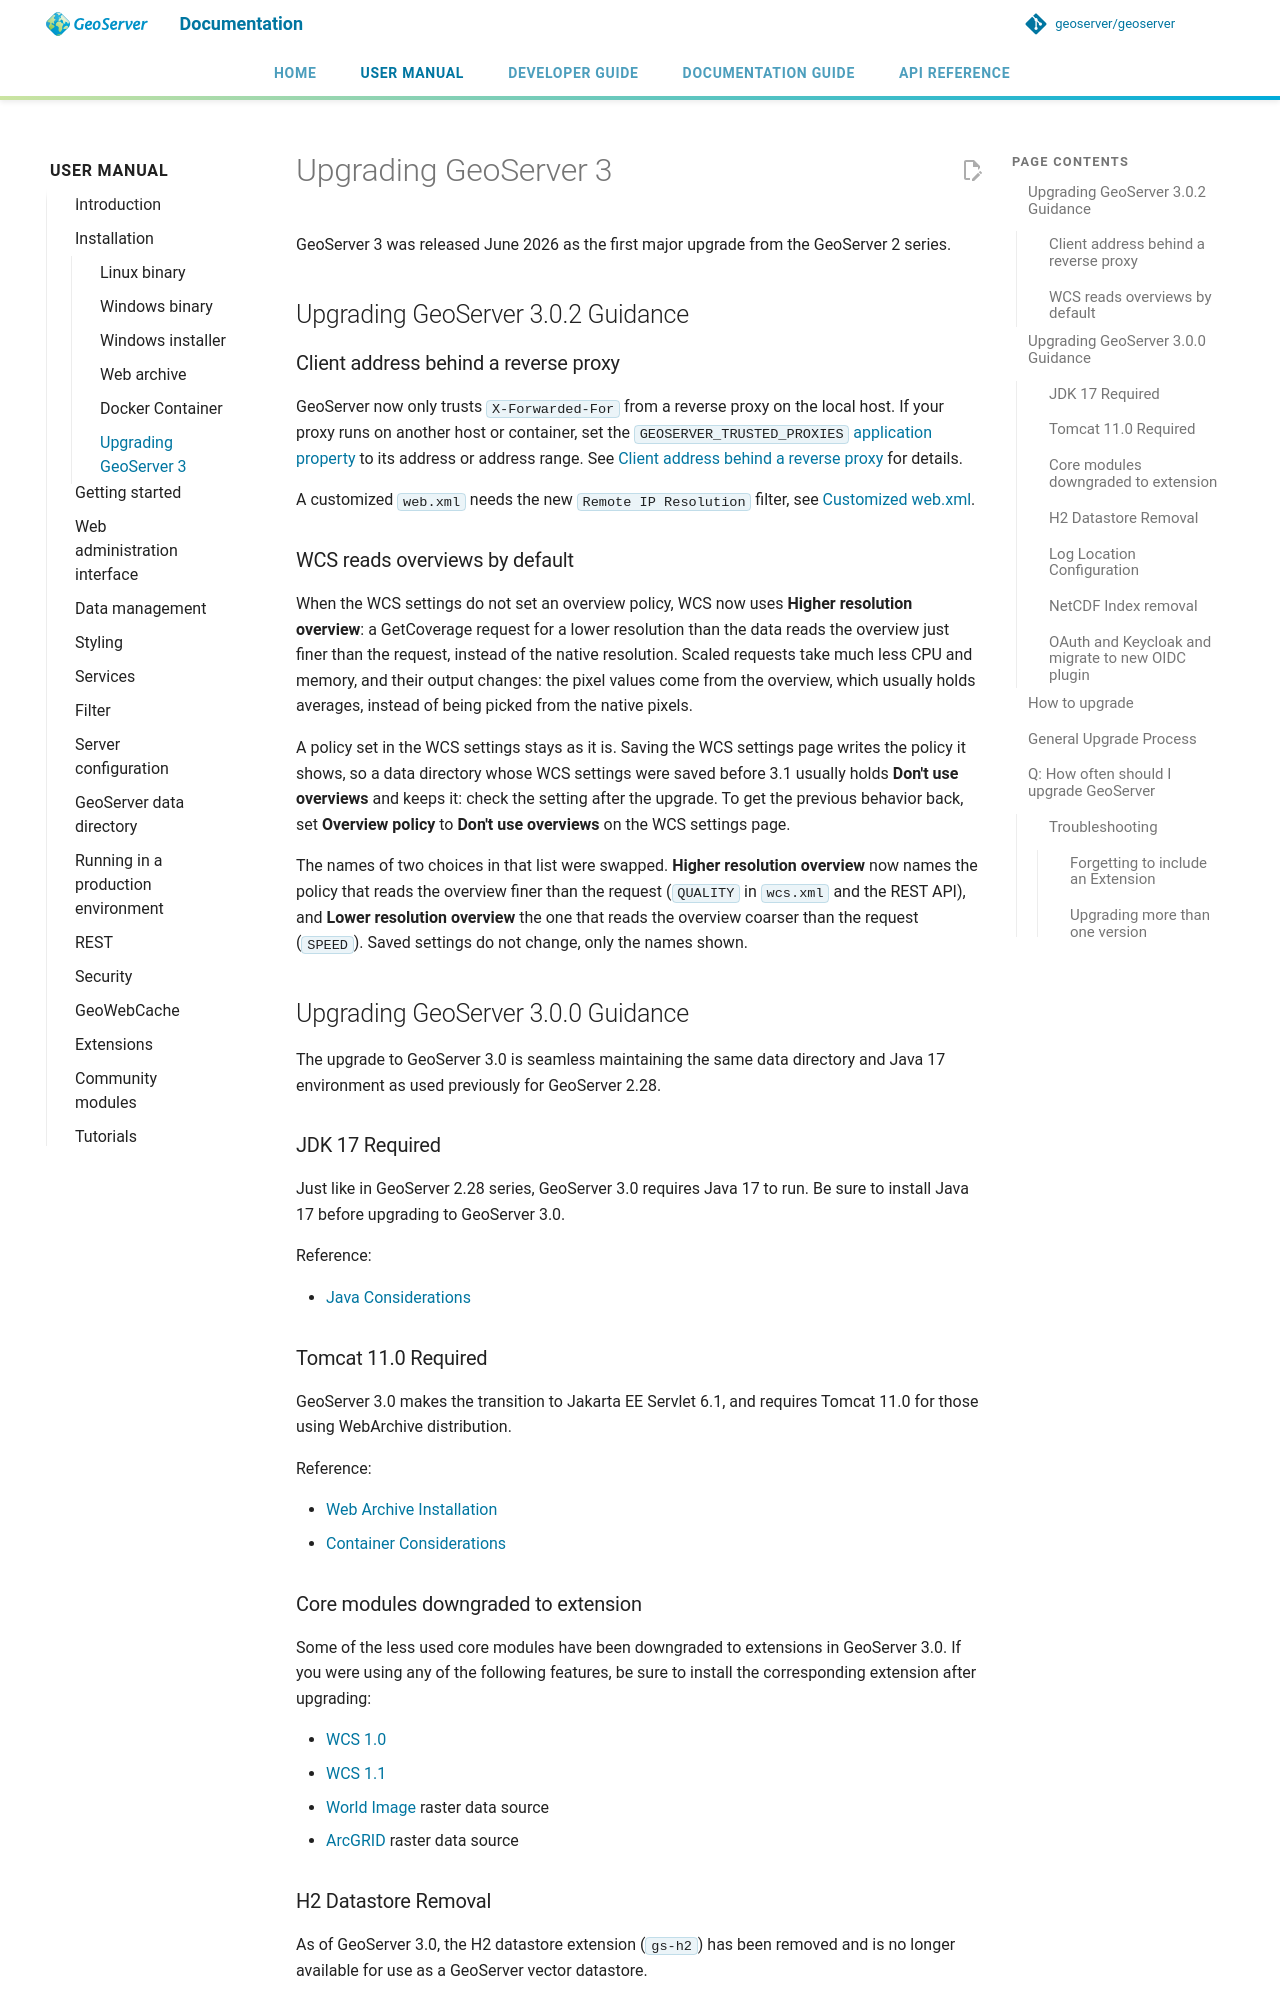

repository: geoserver/geoserver · page: 3.0.x/en/user/installation/upgrade3/index.html · generator: mkdocs

# Upgrading GeoServer 3

GeoServer 3 was released June 2026 as the first major upgrade from the GeoServer 2 series.

## Upgrading GeoServer 3.0.2 Guidance

### Client address behind a reverse proxy

GeoServer now only trusts `X-Forwarded-For` from a reverse proxy on the local host. If your proxy runs on another host or container, set the `GEOSERVER_TRUSTED_PROXIES` [application property](../configuration/properties/index.md) to its address or address range. See [Client address behind a reverse proxy](../production/misc.md#client-address-behind-a-reverse-proxy) for details.

A customized `web.xml` needs the new `Remote IP Resolution` filter, see [Customized web.xml](../production/misc.md#customized-webxml).

### WCS reads overviews by default

When the WCS settings do not set an overview policy, WCS now uses **Higher resolution overview**: a GetCoverage request for a lower resolution than the data reads the overview just finer than the request, instead of the native resolution. Scaled requests take much less CPU and memory, and their output changes: the pixel values come from the overview, which usually holds averages, instead of being picked from the native pixels.

A policy set in the WCS settings stays as it is. Saving the WCS settings page writes the policy it shows, so a data directory whose WCS settings were saved before 3.1 usually holds **Don't use overviews** and keeps it: check the setting after the upgrade. To get the previous behavior back, set **Overview policy** to **Don't use overviews** on the WCS settings page.

The names of two choices in that list were swapped. **Higher resolution overview** now names the policy that reads the overview finer than the request (`QUALITY` in `wcs.xml` and the REST API), and **Lower resolution overview** the one that reads the overview coarser than the request (`SPEED`). Saved settings do not change, only the names shown.

## Upgrading GeoServer 3.0.0 Guidance

The upgrade to GeoServer 3.0 is seamless maintaining the same data directory and Java 17 environment as used previously for GeoServer 2.28.

### JDK 17 Required

Just like in GeoServer 2.28 series, GeoServer 3.0 requires Java 17 to run. Be sure to install Java 17 before upgrading to GeoServer 3.0.

Reference:

* [Java Considerations](../production/java.md)

### Tomcat 11.0 Required

GeoServer 3.0 makes the transition to Jakarta EE Servlet 6.1, and requires Tomcat 11.0 for those using WebArchive distribution.

Reference:

* [Web Archive Installation](war.md)
* [Container Considerations](../production/container.md)

### Core modules downgraded to extension

Some of the less used core modules have been downgraded to extensions in GeoServer 3.0. If you were using any of the following features, be sure to install the corresponding extension after upgrading:

* [WCS 1.0](../services/wcs/install.md)
* [WCS 1.1](../services/wcs/install.md)
* [World Image](../data/raster/worldimage.md#image_install) raster data source
* [ArcGRID](../data/raster/arcgrid.md#arcgrid_install) raster data source

### H2 Datastore Removal

As of GeoServer 3.0, the H2 datastore extension (`gs-h2`) has been removed and is no longer available for use as a GeoServer vector datastore.

If your installation contains any H2-based datastores, migrate those layers to another supported datastore before upgrading to GeoServer 3.0.

After upgrading, review the startup logs for missing datastore errors and verify all layers and services load as expected.
